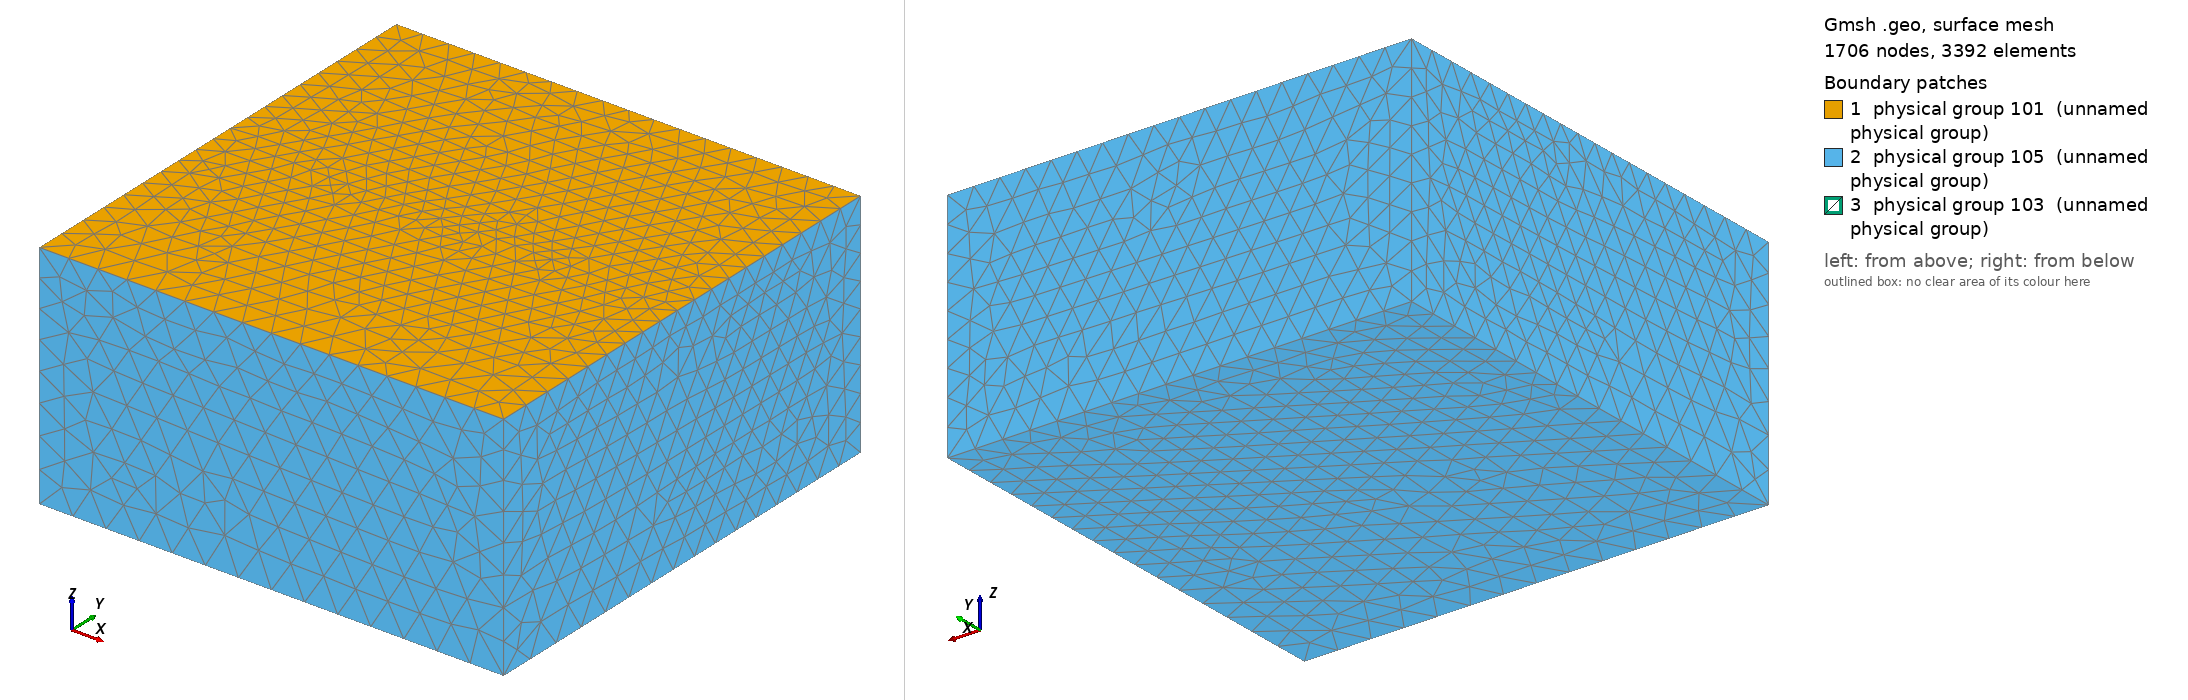

Gmsh geometry script, surface-meshed: 1706 nodes, 3392 surface elements. Boundary patches (legend numbers): 1 physical group 101 (unnamed physical group), 2 physical group 105 (unnamed physical group), 3 physical group 103 (unnamed physical group). Left view from above one corner, right view from below the opposite corner. Legend entries are the model's physical surfaces. The drawing asked Gmsh for element sizes between 1% and 20% of the model's largest extent; the script's own settings can give other sizes.

=== aniso-oblique.geo (drawn) ===
// Test 2.5 — VTI medium, oblique fault (45° to VTI symmetry axis).
//
// Geometry:  10 × 10 × 5 km box; the fault is a planar surface whose
//            normal n = (0, sin(45°), -cos(45°)) lies at 45° to z-axis.
//            We construct the fault as a 6 × 3 km rectangle in the
//            global frame, embedded in the volume.
//
// Purpose:  The Christoffel matrix is now full 3×3 in fault-local
//           (n,s,d) coordinates: off-diagonals Z_ns and Z_sd are non-zero.
//           Tests the full matrix path and the slip-direction projection.

lc        = 4000;
lc_fault  = 400;

theta     = Pi / 4;       // 45-degree dip from horizontal
ct        = Cos(theta);
st        = Sin(theta);

Fault_strike_len = 6000;  // along strike (x)
Fault_dip_len    = 3000;  // along dip

Xmin = -5000;  Xmax =  5000;
Ymin = -5000;  Ymax =  5000;
Ztop =     0;  Zbot = -5000;

// ---------- top (free surface) ---------------------------------------
Point(1) = {Xmin, Ymin, Ztop, lc};
Point(2) = {Xmin, Ymax, Ztop, lc};
Point(3) = {Xmax, Ymax, Ztop, lc};
Point(4) = {Xmax, Ymin, Ztop, lc};

Line(1) = {1, 2};
Line(2) = {2, 3};
Line(3) = {3, 4};
Line(4) = {4, 1};
Curve Loop(5) = {1, 2, 3, 4};
Plane Surface(1) = {5};
Extrude {0, 0, Zbot} { Surface{1}; }

// ---------- fault rectangle  -----------------------------------------
// Strike axis = x. Dip axis = (0, ct, -st) so the fault normal is
// n = (0, st, ct) — 45° from vertical, leaning northward.
// Top edge of fault at z=0, slipping into +y, -z.
xL = -0.5 * Fault_strike_len;
xR =  0.5 * Fault_strike_len;

// upper edge (free-surface intersection): z = 0, y = 0
Point(100) = {xL, 0, 0, lc_fault};
Point(101) = {xR, 0, 0, lc_fault};

// lower edge: shifted by Fault_dip_len along (0, ct, -st)
y_low =  Fault_dip_len * ct;
z_low = -Fault_dip_len * st;
Point(102) = {xR, y_low, z_low, lc_fault};
Point(103) = {xL, y_low, z_low, lc_fault};

Line(100) = {100, 101};
Line(101) = {101, 102};
Line(102) = {102, 103};
Line(103) = {103, 100};
Line{100} In Surface{1};
Curve Loop(104) = {100, 101, 102, 103};
Plane Surface(100) = {104};
Surface{100} In Volume{1};

// ---------- mesh size field ------------------------------------------
Field[1] = Distance;
Field[1].FacesList = {100};
Field[2] = MathEval;
Field[2].F = Sprintf("0.05*F1 + (F1/2.5e3)^2 + %g", lc_fault);
Background Field = 2;

// ---------- physical groups ------------------------------------------
Physical Surface(101) = {1};
Physical Surface(103) = {100};
Physical Surface(105) = {14, 18, 22, 26, 27};
Physical Volume(1)    = {1};

Mesh.MshFileVersion = 2.2;
